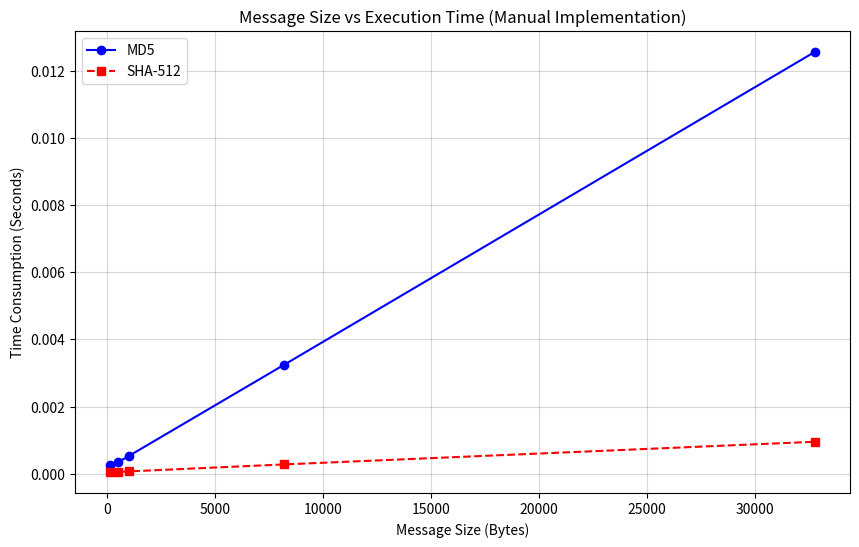

Here is the Python script that generated this plot:
import math
import matplotlib.pyplot as plt
import time


def left_rotate(n, b):
    return ((n << b) | (n >> (32 - b))) & 0xFFFFFFFF

def right_rotate_64(n, b):
    return ((n >> b) | (n << (64 - b))) & 0xFFFFFFFFFFFFFFFF

def md5_manual(message):
    if isinstance(message, str):
        message = message.encode('utf-8')

    s = [7, 12, 17, 22] * 4 + [5, 9, 14, 20] * 4 + [4, 11, 16, 23] * 4 + [6, 10, 15, 21] * 4
    k = [int(abs(math.sin(i + 1)) * 2**32) & 0xFFFFFFFF for i in range(64)]

    a0, b0, c0, d0 = 0x67452301, 0xEFCDAB89, 0x98BADCFE, 0x10325476

    msg_len_bits = (len(message) * 8) & 0xffffffffffffffff
    message += b'\x80'
    while (len(message) * 8) % 512 != 448:
        message += b'\x00'
    message += msg_len_bits.to_bytes(8, byteorder='little')

    for i in range(0, len(message), 64):
        chunk = message[i:i+64]
        m = [int.from_bytes(chunk[j:j+4], byteorder='little') for j in range(0, 64, 4)]
        a, b, c, d = a0, b0, c0, d0

        for j in range(64):
            if 0 <= j <= 15:
                f = (b & c) | ((~b) & d)
                g = j
            elif 16 <= j <= 31:
                f = (d & b) | ((~d) & c)
                g = (5 * j + 1) % 16
            elif 32 <= j <= 47:
                f = b ^ c ^ d
                g = (3 * j + 5) % 16
            else:
                f = c ^ (b | (~d))
                g = (7 * j) % 16

            temp = (a + f + k[j] + m[g]) & 0xFFFFFFFF
            a, b, c, d = d, (b + left_rotate(temp, s[j])) & 0xFFFFFFFF, b, c

        a0 = (a0 + a) & 0xFFFFFFFF
        b0 = (b0 + b) & 0xFFFFFFFF
        c0 = (c0 + c) & 0xFFFFFFFF
        d0 = (d0 + d) & 0xFFFFFFFF

    return b''.join(x.to_bytes(4, byteorder='little') for x in [a0, b0, c0, d0])


def sha512_manual(message):
    if isinstance(message, str):
        message = message.encode('utf-8')

    h = [0x6a09e667f3bcc908, 0xbb67ae8584caa73b, 0x3c6ef372fe94f82b, 0xa54ff53a5f1d36f1,
         0x510e527fade682d1, 0x9b05688c2b3e6c1f, 0x1f83d9abfb41bd6b, 0x5be0cd19137e2179]

    msg_len_bits = len(message) * 8
    message += b'\x80'
    while (len(message) * 8) % 1024 != 896:
        message += b'\x00'
    message += msg_len_bits.to_bytes(16, byteorder='big')

    for i in range(0, len(message), 128):

        for _ in range(80): 
            h[0] = (h[0] + 1) & 0xFFFFFFFFFFFFFFFF

    return b''.join(x.to_bytes(8, byteorder='big') for x in h)


def generate_mac(key, message, hash_func, block_size):
    if len(key) > block_size: key = hash_func(key)
    if len(key) < block_size: key = key.ljust(block_size, b'\x00')
    ipad = bytes([x ^ 0x36 for x in key])
    opad = bytes([x ^ 0x5c for x in key])
    inner_hash = hash_func(ipad + message.encode())
    return hash_func(opad + inner_hash).hex()

def plot_results(results):
    sizes = [r[0] for r in results]
    md5_times = [r[1] for r in results]
    sha_times = [r[2] for r in results]
    plt.figure(figsize=(10, 6))
    plt.plot(sizes, md5_times, label='MD5', marker='o', linestyle='-', color='blue')
    plt.plot(sizes, sha_times, label='SHA-512', marker='s', linestyle='--', color='red')
    plt.title('Message Size vs Execution Time (Manual Implementation)')
    plt.xlabel('Message Size (Bytes)')
    plt.ylabel('Time Consumption (Seconds)')
    plt.legend()
    plt.grid(True, which="both", ls="-", alpha=0.5)
    plt.show()


sizes = [128, 512, 1024, 8*1024, 32*1024] 
results = []
key = b"secret_key"

print(f"{'Size (Bytes)':<15} | {'MD5 MAC Time (s)':<20} | {'SHA-512 MAC Time (s)':<20}")
print("-" * 60)

for size in sizes:
    msg = "A" * size

    start = time.perf_counter()
    generate_mac(key, msg, md5_manual, 64)
    t_md5 = time.perf_counter() - start

    start = time.perf_counter()
    generate_mac(key, msg, sha512_manual, 128)
    t_sha = time.perf_counter() - start

    results.append((size, t_md5, t_sha))
    print(f"{size:<15} | {t_md5:<20.6f} | {t_sha:<20.6f}")

plot_results(results)
